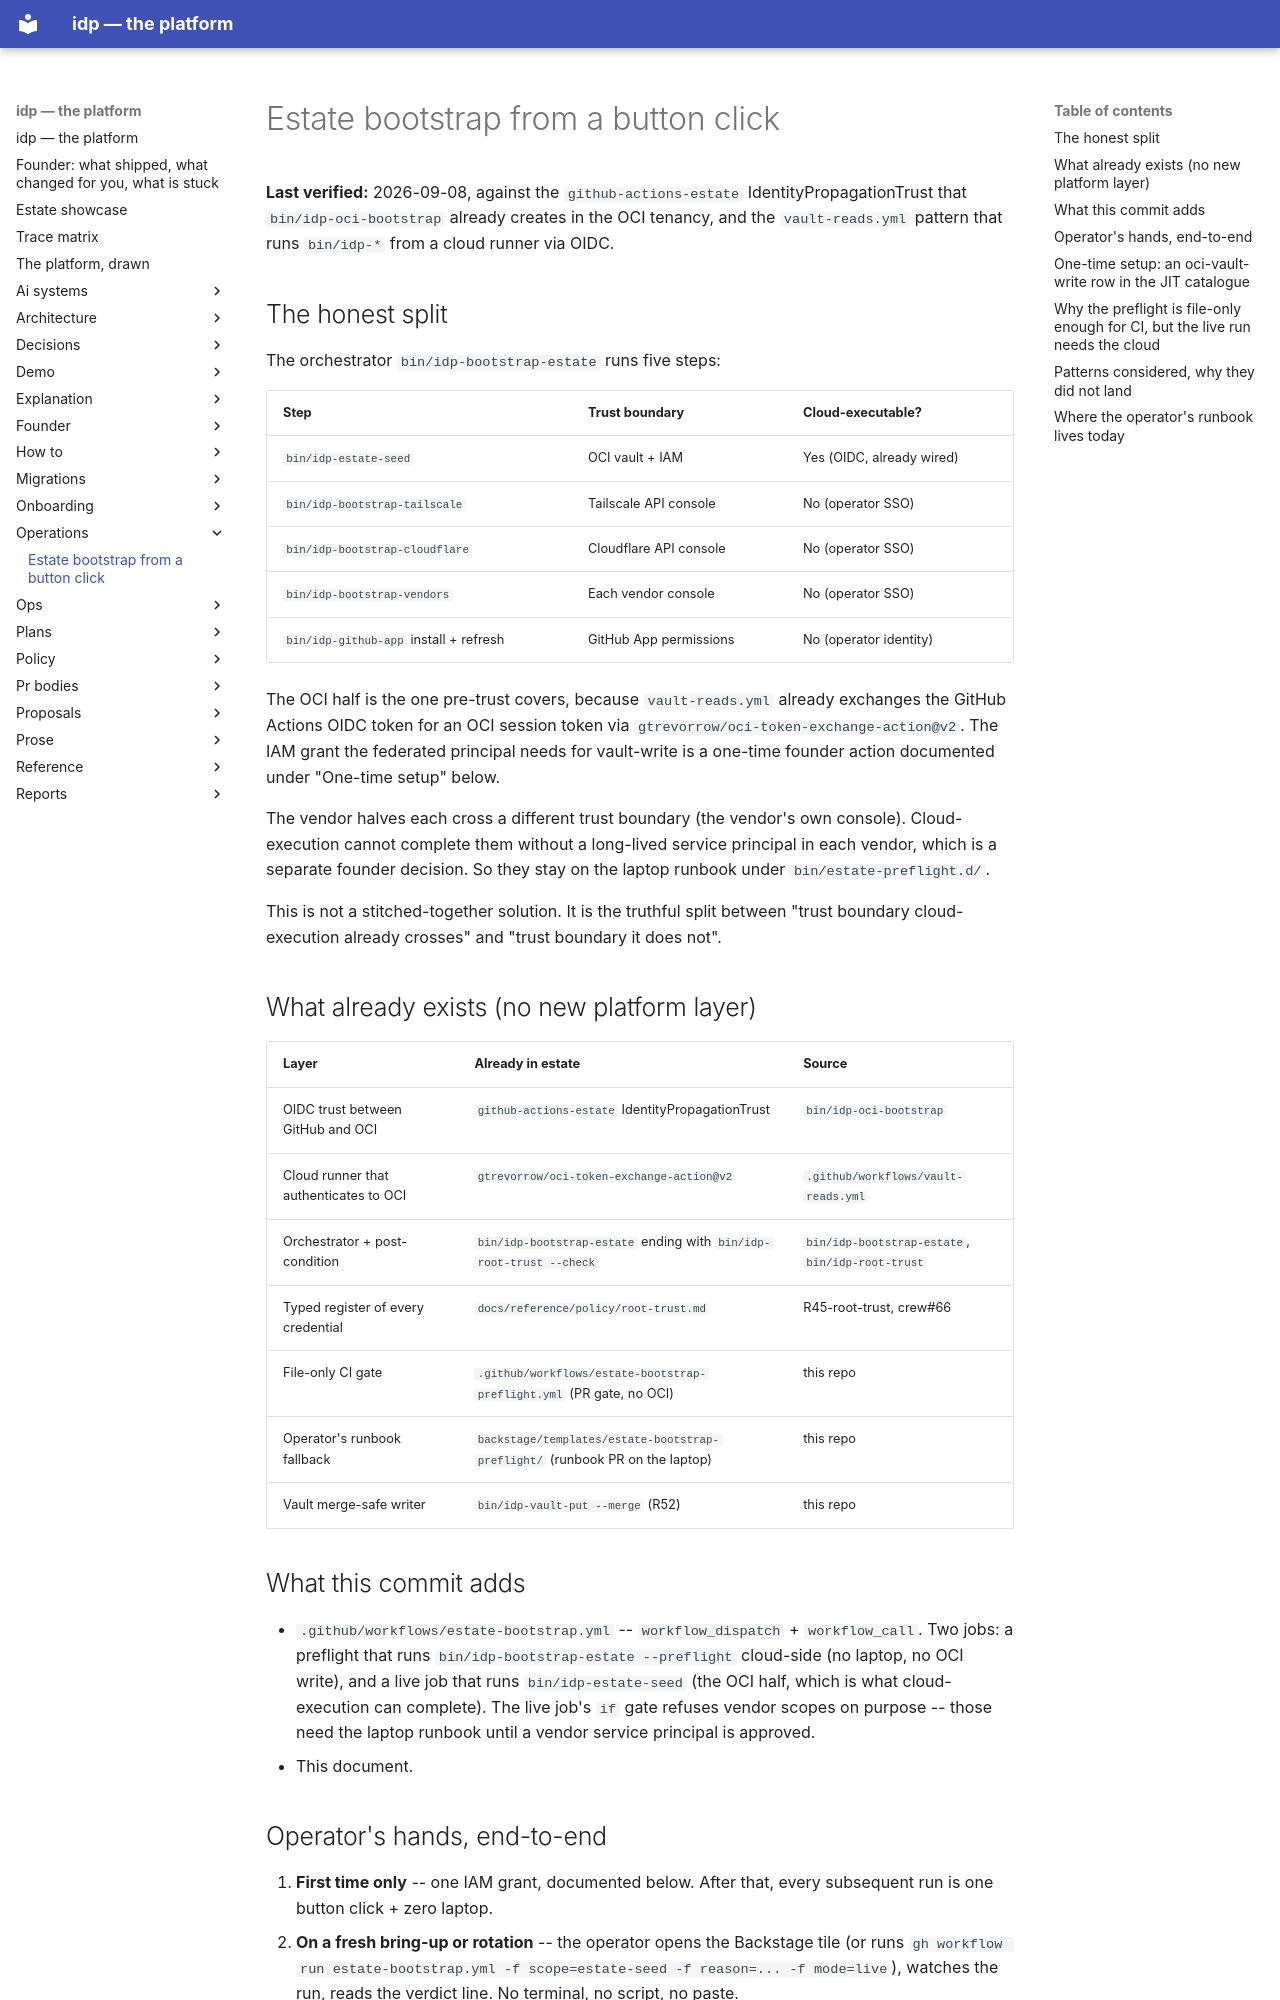

repository: chidionyema/idp · page: operations/estate-bootstrap-cloud/index.html · generator: mkdocs

# Estate bootstrap from a button click

**Last verified:** 2026-09-08, against the `github-actions-estate` IdentityPropagationTrust
that `bin/idp-oci-bootstrap` already creates in the OCI tenancy, and the
`vault-reads.yml` pattern that runs `bin/idp-*` from a cloud runner via OIDC.

## The honest split

The orchestrator `bin/idp-bootstrap-estate` runs five steps:

| Step | Trust boundary | Cloud-executable? |
|---|---|---|
| `bin/idp-estate-seed` | OCI vault + IAM | Yes (OIDC, already wired) |
| `bin/idp-bootstrap-tailscale` | Tailscale API console | No (operator SSO) |
| `bin/idp-bootstrap-cloudflare` | Cloudflare API console | No (operator SSO) |
| `bin/idp-bootstrap-vendors` | Each vendor console | No (operator SSO) |
| `bin/idp-github-app` install + refresh | GitHub App permissions | No (operator identity) |

The OCI half is the one pre-trust covers, because `vault-reads.yml` already
exchanges the GitHub Actions OIDC token for an OCI session token via
`gtrevorrow/oci-token-exchange-action@v2`. The IAM grant the federated
principal needs for vault-write is a one-time founder action documented
under "One-time setup" below.

The vendor halves each cross a different trust boundary (the vendor's own
console). Cloud-execution cannot complete them without a long-lived service
principal in each vendor, which is a separate founder decision. So they stay
on the laptop runbook under `bin/estate-preflight.d/`.

This is not a stitched-together solution. It is the truthful split between
"trust boundary cloud-execution already crosses" and "trust boundary it does
not".

## What already exists (no new platform layer)

| Layer | Already in estate | Source |
|---|---|---|
| OIDC trust between GitHub and OCI | `github-actions-estate` IdentityPropagationTrust | `bin/idp-oci-bootstrap` |
| Cloud runner that authenticates to OCI | `gtrevorrow/oci-token-exchange-action@v2` | `.github/workflows/vault-reads.yml` |
| Orchestrator + post-condition | `bin/idp-bootstrap-estate` ending with `bin/idp-root-trust --check` | `bin/idp-bootstrap-estate`, `bin/idp-root-trust` |
| Typed register of every credential | `docs/reference/policy/root-trust.md` | R45-root-trust, crew#66 |
| File-only CI gate | `.github/workflows/estate-bootstrap-preflight.yml` (PR gate, no OCI) | this repo |
| Operator's runbook fallback | `backstage/templates/estate-bootstrap-preflight/` (runbook PR on the laptop) | this repo |
| Vault merge-safe writer | `bin/idp-vault-put --merge` (R52) | this repo |

## What this commit adds

- `.github/workflows/estate-bootstrap.yml` -- `workflow_dispatch` + `workflow_call`.
  Two jobs: a preflight that runs `bin/idp-bootstrap-estate --preflight` cloud-side
  (no laptop, no OCI write), and a live job that runs `bin/idp-estate-seed` (the
  OCI half, which is what cloud-execution can complete). The live job's `if`
  gate refuses vendor scopes on purpose -- those need the laptop runbook until a
  vendor service principal is approved.
- This document.
